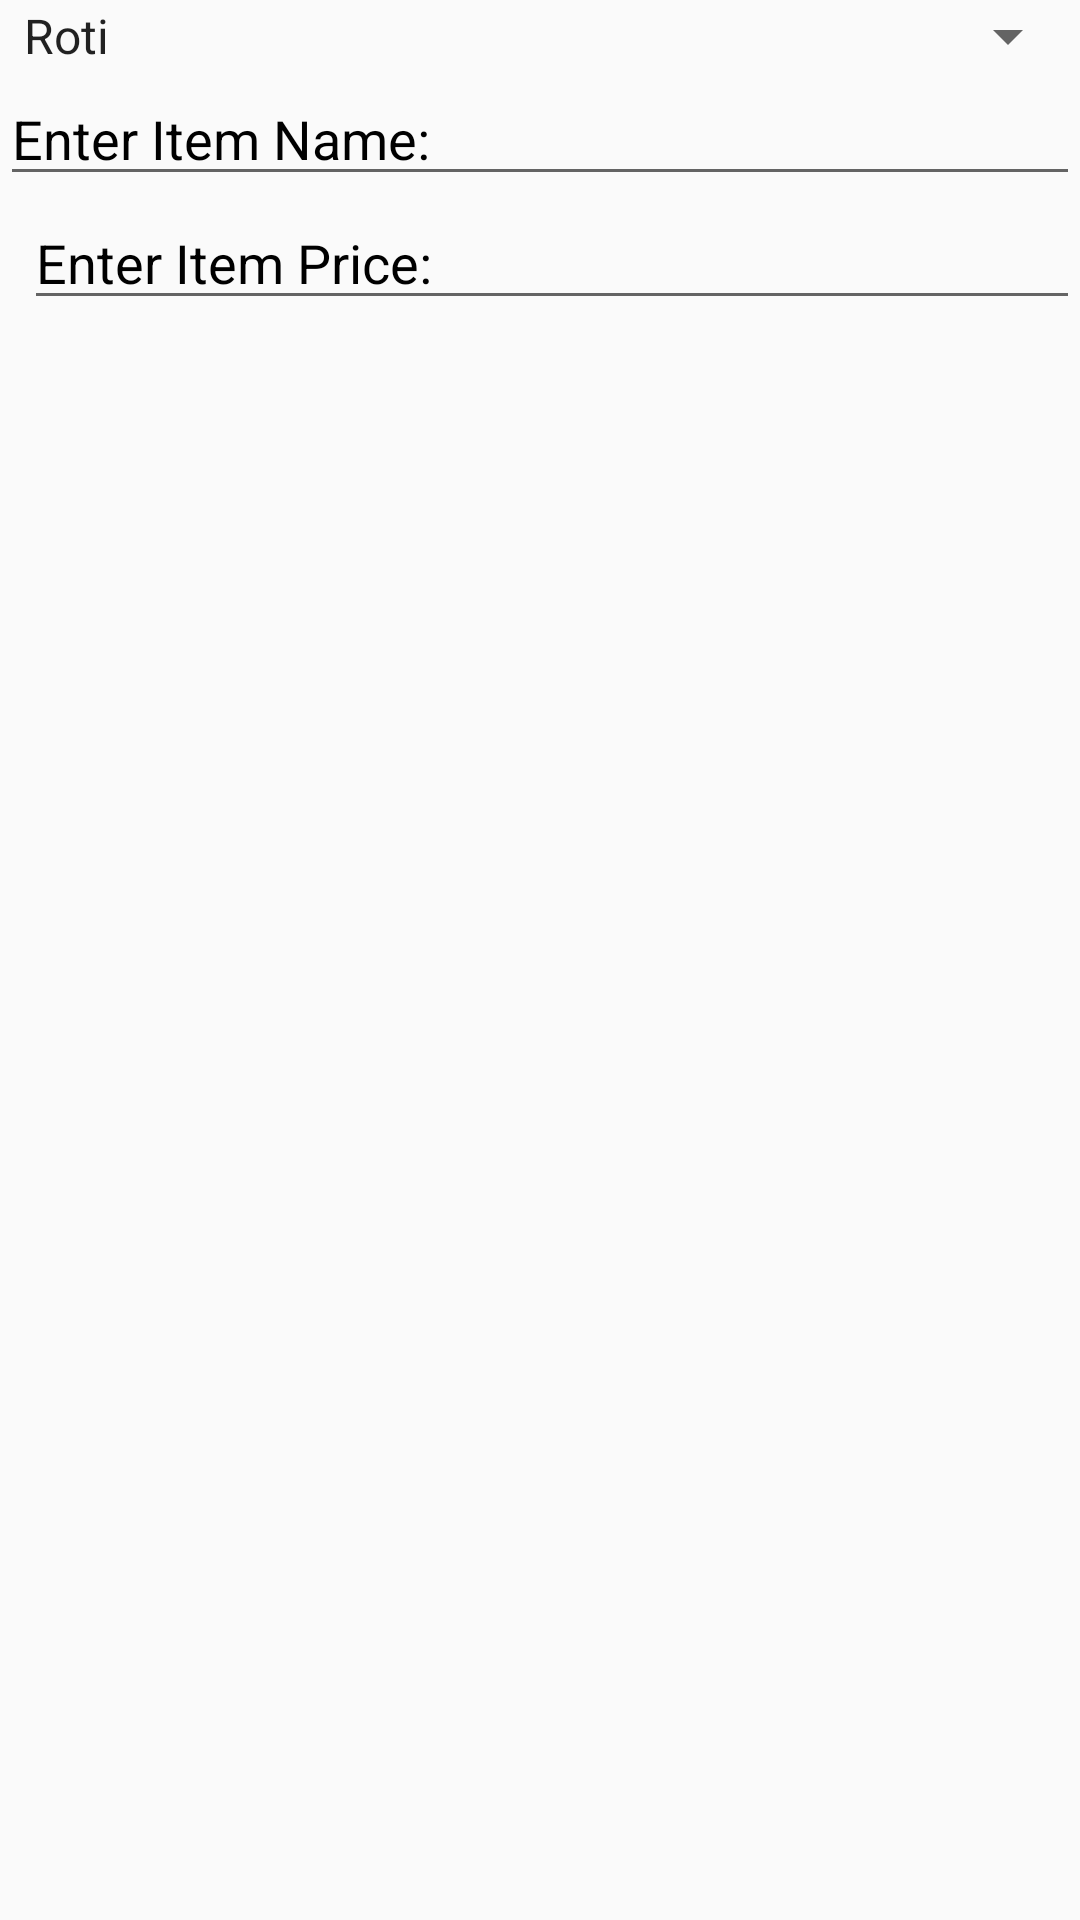

The Android layout XML behind this screen, and the referenced resources:
<!-- AndroidManifest.xml: application theme AppTheme -->
<!-- res/layout/custom_dialog.xml -->
<?xml version="1.0" encoding="utf-8"?>
<LinearLayout
    xmlns:android="http://schemas.android.com/apk/res/android"
    xmlns:app="http://schemas.android.com/apk/res-auto"
    xmlns:tools="http://schemas.android.com/tools"
    android:layout_width="match_parent"
    android:orientation="vertical"
    android:layout_height="match_parent">

    <Spinner
        android:id="@+id/spcat"
        android:layout_width="match_parent"
        android:layout_height="wrap_content"
       android:entries="@array/item_arrays"
        android:prompt="@string/cat_prompt"
        ></Spinner>

    <EditText
        android:id="@+id/etname"
        android:layout_width="match_parent"
        android:layout_height="wrap_content"
        android:textColor="@color/black"
        android:textColorHint="@color/black"
       android:hint="Enter Item Name:"
       />

    <EditText
        android:id="@+id/etprice"
        android:layout_width="match_parent"
        android:layout_height="wrap_content"
        android:layout_marginStart="8dp"
          android:inputType="number"
        android:hint="Enter Item Price:"
        android:textColorHint="@color/black"
        android:textColor="@color/black"
        app:layout_constraintEnd_toEndOf="parent"
       />
</LinearLayout>
<!-- resources referenced by this layout -->
<resources>
  <string-array name="item_arrays">
          <item>Roti</item>
          <item>Paratha</item>
          <item>Dal</item>
          <item>Rice</item>
          <item>Milk</item>
          <item>Salad</item>
          <item>Papad</item>
          <item>Lassi</item>
          <item>Main Course</item>
      </string-array>
  <string name="cat_prompt">Select A Category</string>
  <style name="AppTheme" parent="Theme.AppCompat.Light.DarkActionBar">
          
          <item name="colorPrimary">@color/black_transparent</item>
          <item name="colorPrimaryDark">#0059ff</item>
      </style>
  <!-- not gathered from this repository: default colours our renderer supplied (Android Studio template values) -->
  <color name="black">#FF000000</color>
</resources>
